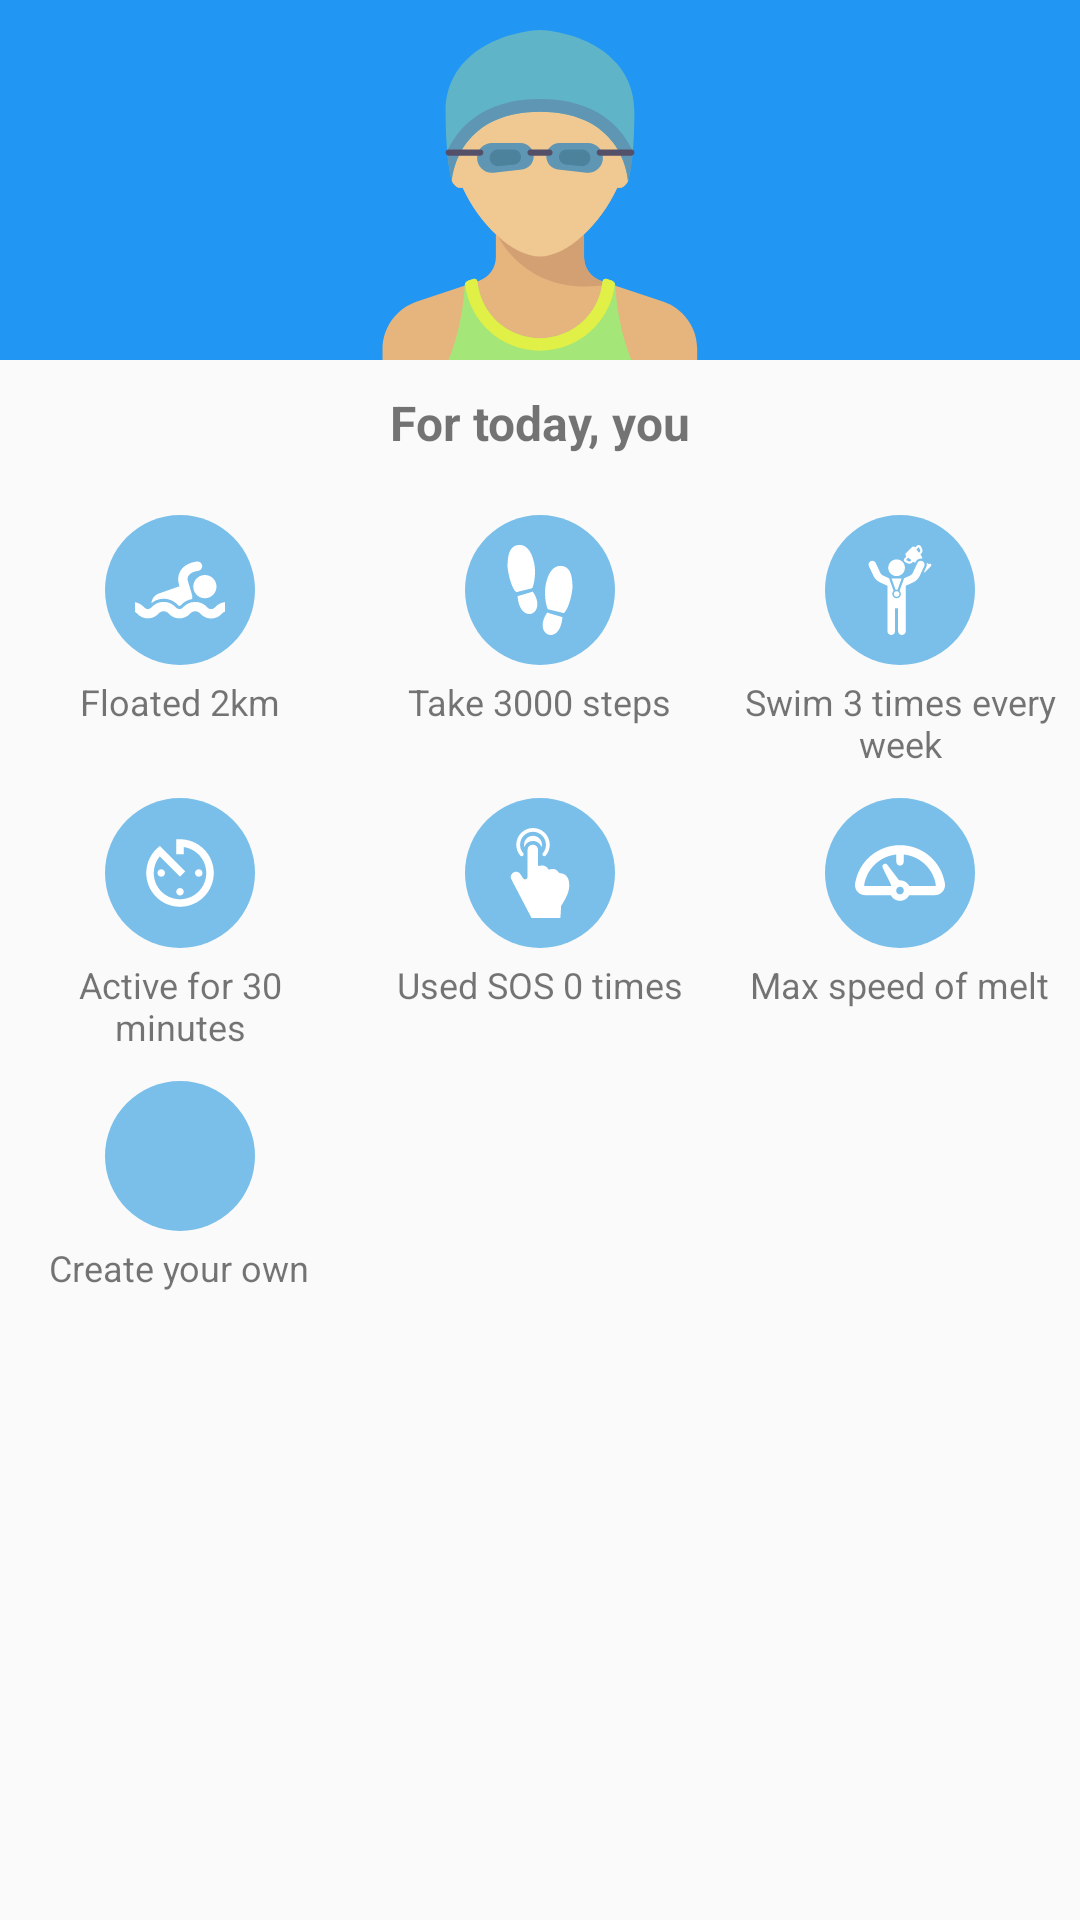

Here is an Android app screen rendered from its layout file. Give the layout XML and the strings, colors and styles it references.
<!-- AndroidManifest.xml: application theme AppTheme -->
<!-- res/layout/fragment_activity.xml -->
<?xml version="1.0" encoding="utf-8"?>
<LinearLayout
    xmlns:android="http://schemas.android.com/apk/res/android"
    xmlns:app="http://schemas.android.com/apk/res-auto"
    android:layout_width="match_parent"
    android:layout_height="match_parent"
    android:orientation="vertical">

    <FrameLayout
        android:layout_width="match_parent"
        android:layout_height="120dp"
        android:background="#2196F3">

        <ImageView
            android:layout_width="130dp"
            android:layout_height="130dp"
            android:layout_gravity="center"
            android:layout_marginTop="15dp"
            android:scaleType="centerCrop"
            app:srcCompat="@drawable/ic_swimmer"/>
    </FrameLayout>

    <TextView
        android:layout_width="wrap_content"
        android:layout_height="wrap_content"
        android:layout_gravity="center"
        android:layout_margin="10dp"
        android:text="For today, you"
        android:textSize="16sp"
        android:textStyle="bold"/>

    <TableLayout
        android:layout_width="match_parent"
        android:layout_height="wrap_content"
        android:stretchColumns="*">

        <TableRow>

            <LinearLayout style="@style/ActivityBgItemLayout">

                <ImageView
                    style="@style/ActivityBgItemImage"
                    app:srcCompat="@drawable/ic_swimming_1"/>

                <TextView
                    style="@style/ActivityBgItemText"
                    android:text="Floated 2km"/>
            </LinearLayout>

            <LinearLayout style="@style/ActivityBgItemLayout">

                <ImageView
                    style="@style/ActivityBgItemImage"
                    app:srcCompat="@drawable/ic_footsteps_silhouette_variant"/>

                <TextView
                    style="@style/ActivityBgItemText"
                    android:text="Take 3000 steps"/>
            </LinearLayout>

            <LinearLayout style="@style/ActivityBgItemLayout">

                <ImageView
                    style="@style/ActivityBgItemImage"
                    app:srcCompat="@drawable/ic_first_prize"/>

                <TextView
                    style="@style/ActivityBgItemText"
                    android:layout_width="wrap_content"
                    android:layout_height="wrap_content"
                    android:text="Swim 3 times every week"/>
            </LinearLayout>
        </TableRow>

        <TableRow>

            <LinearLayout style="@style/ActivityBgItemLayout">

                <ImageView
                    style="@style/ActivityBgItemImage"
                    app:srcCompat="@drawable/ic_av_timer_black_24dp"/>

                <TextView
                    style="@style/ActivityBgItemText"
                    android:text="Active for 30 minutes"/>
            </LinearLayout>

            <LinearLayout style="@style/ActivityBgItemLayout">

                <ImageView
                    style="@style/ActivityBgItemImage"
                    app:srcCompat="@drawable/ic_push_button"/>

                <TextView
                    style="@style/ActivityBgItemText"
                    android:text="Used SOS 0 times"/>
            </LinearLayout>

            <LinearLayout style="@style/ActivityBgItemLayout">

                <ImageView
                    style="@style/ActivityBgItemImage"
                    app:srcCompat="@drawable/ic_speed"/>

                <TextView
                    style="@style/ActivityBgItemText"
                    android:text="Max speed of melt"/>
            </LinearLayout>
        </TableRow>

        <TableRow>

            <LinearLayout style="@style/ActivityBgItemLayout">

                <ImageView
                    style="@style/ActivityBgItemImage"
                    app:srcCompat="@drawable/ic_add_black_24dp"/>

                <TextView
                    style="@style/ActivityBgItemText"
                    android:text="Create your own"/>
            </LinearLayout>
        </TableRow>
    </TableLayout>

</LinearLayout>
<!-- resources referenced by this layout -->
<resources>
  <!-- drawable ic_av_timer_black_24dp (drawable) -->
  <vector xmlns:android="http://schemas.android.com/apk/res/android"
          android:width="24dp"
          android:height="24dp"
          android:viewportWidth="24.0"
          android:viewportHeight="24.0">
      <path
          android:fillColor="#FFff"
          android:pathData="M11,17c0,0.55 0.45,1 1,1s1,-0.45 1,-1 -0.45,-1 -1,-1 -1,0.45 -1,1zM11,3v4h2L13,5.08c3.39,0.49 6,3.39 6,6.92 0,3.87 -3.13,7 -7,7s-7,-3.13 -7,-7c0,-1.68 0.59,-3.22 1.58,-4.42L12,13l1.41,-1.41 -6.8,-6.8v0.02C4.42,6.45 3,9.05 3,12c0,4.97 4.02,9 9,9 4.97,0 9,-4.03 9,-9s-4.03,-9 -9,-9h-1zM18,12c0,-0.55 -0.45,-1 -1,-1s-1,0.45 -1,1 0.45,1 1,1 1,-0.45 1,-1zM6,12c0,0.55 0.45,1 1,1s1,-0.45 1,-1 -0.45,-1 -1,-1 -1,0.45 -1,1z"/>
  </vector>
  <!-- drawable ic_footsteps_silhouette_variant (drawable) -->
  <vector android:height="24dp" android:viewportHeight="515.458"
      android:viewportWidth="515.458" android:width="24dp" xmlns:android="http://schemas.android.com/apk/res/android">
      <path android:fillColor="#FFFFFF" android:pathData="M298.8,386.7c27.8,9.5 52.4,15.6 87.6,26.4C372.9,584.4 211,516.4 298.8,386.7zM443.4,229.4c-1.8,-51.4 -10.9,-118.9 -83,-108.3c-33.8,8.8 -58.8,46 -70.6,110c-6.5,35.2 -2.7,84.7 4.9,114.3c7,20.9 4.6,19.6 12.1,23.6c28.9,6.5 57.5,13.7 86.7,21.1C423.1,369.2 447.4,258.2 443.4,229.4zM220.8,225.5c7.6,-29.6 11.4,-79.1 4.9,-114.3C213.9,47.1 188.9,9.9 155.1,1.1C83,-9.5 73.9,58 72.1,109.4c-4,28.8 20.3,139.8 49.9,160.7c29.1,-7.4 57.8,-14.6 86.7,-21.1C216.2,245.1 213.8,246.4 220.8,225.5zM129,293.1c13.5,171.2 175.5,103.2 87.6,-26.4C188.9,276.2 164.3,282.3 129,293.1z"/>
  </vector>
  <style name="ActivityBgItemImage">
          <item name="android:layout_width">50dp</item>
          <item name="android:layout_height">50dp</item>
          <item name="android:padding">10dp</item>
          <item name="android:background">@drawable/circle</item>
          <item name="android:gravity">center</item>
          <item name="android:tint">#ffff</item>
      </style>
  <style name="ActivityBgItemLayout">
          <item name="android:layout_width">70dp</item>
          <item name="android:layout_height">wrap_content</item>
          <item name="android:layout_marginTop">10dp</item>
          <item name="android:orientation">vertical</item>
          <item name="android:gravity">center</item>
      </style>
  <style name="ActivityBgItemText">
          <item name="android:layout_width">wrap_content</item>
          <item name="android:layout_height">wrap_content</item>
          <item name="android:textSize">12sp</item>
          <item name="android:layout_marginTop">4dp</item>
          <item name="android:layout_marginStart">6dp</item>
          <item name="android:layout_marginEnd">6dp</item>
          <item name="android:textAlignment">center</item>
      </style>
  <style name="AppTheme" parent="Theme.AppCompat.Light.NoActionBar">
          
          <item name="colorPrimary">@color/colorPrimary</item>
          <item name="colorPrimaryDark">@color/colorPrimaryDark</item>
          <item name="colorAccent">@color/colorAccent</item>
      </style>
  <!-- drawable circle (drawable) -->
  <?xml version="1.0" encoding="utf-8"?>
  <shape
      xmlns:android="http://schemas.android.com/apk/res/android"
      android:shape="oval">
      <solid android:color="#79bfea" />
      <size android:height="25dp"
            android:width="25dp"/>
  </shape>
  <color name="colorPrimary">#3F51B5</color>
  <color name="colorPrimaryDark">#303F9F</color>
  <color name="colorAccent">#FF4081</color>
</resources>
